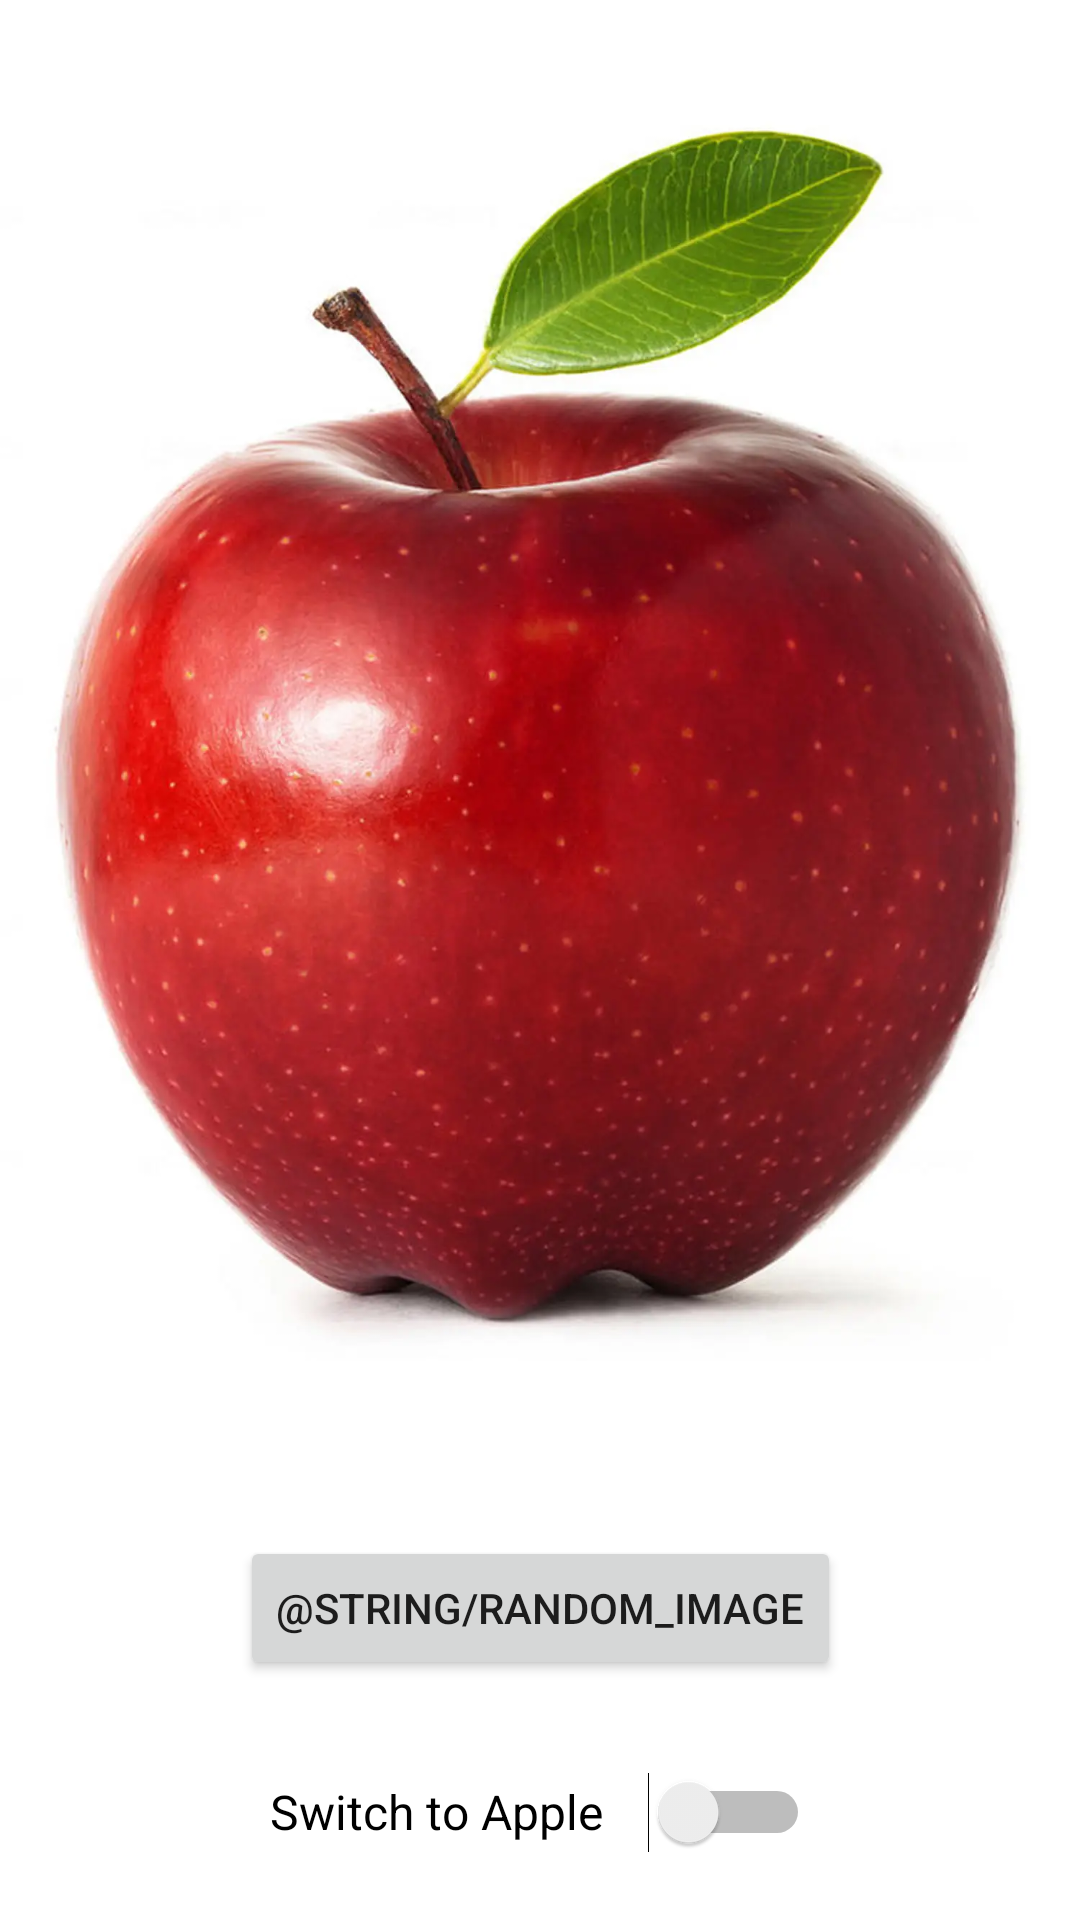

Layout XML and referenced resources for this Android screen:
<!-- AndroidManifest.xml: application theme Theme.ImagesTutorial -->
<!-- res/layout/image_main.xml -->
<?xml version="1.0" encoding="utf-8"?>
<androidx.constraintlayout.widget.ConstraintLayout xmlns:android="http://schemas.android.com/apk/res/android"
    xmlns:app="http://schemas.android.com/apk/res-auto"
    xmlns:tools="http://schemas.android.com/tools"
    android:layout_width="match_parent"
    android:layout_height="match_parent"
    tools:context=".ImageRenderingActivity">

    <ImageView
        android:id="@+id/imageViewFruit"
        android:layout_width="0dp"
        android:layout_height="0dp"
        android:layout_marginBottom="24dp"
        android:scaleType="centerInside"
        app:layout_constraintBottom_toTopOf="@+id/button"
        app:layout_constraintEnd_toEndOf="parent"
        app:layout_constraintHorizontal_bias="0.0"
        app:layout_constraintStart_toStartOf="parent"
        app:layout_constraintTop_toTopOf="parent"
        app:srcCompat="@drawable/apple" />

    <Switch
        android:id="@+id/switchFruit"
        android:layout_width="180dp"
        android:layout_height="40dp"
        android:layout_marginBottom="16dp"
        android:text="@string/switch_apple"
        android:textSize="16sp"
        app:layout_constraintBottom_toBottomOf="parent"
        app:layout_constraintEnd_toEndOf="parent"
        app:layout_constraintStart_toStartOf="parent" />

    <Button
        android:id="@+id/button"
        android:layout_width="wrap_content"
        android:layout_height="wrap_content"
        android:layout_marginBottom="24dp"
        android:text="@string/random_image"
        app:icon="@drawable/ic_refresh"
        app:layout_constraintBottom_toTopOf="@+id/switchFruit"
        app:layout_constraintEnd_toEndOf="parent"
        app:layout_constraintStart_toStartOf="parent" />

</androidx.constraintlayout.widget.ConstraintLayout>
<!-- resources referenced by this layout -->
<resources>
  <!-- drawable apple: webp bitmap (drawable, 58950 bytes) -->
  <string name="switch_apple">Switch to Apple</string>
  <style name="Theme.ImagesTutorial" parent="Theme.MaterialComponents.DayNight.DarkActionBar">
          
          <item name="colorPrimary">@color/purple_500</item>
          <item name="colorPrimaryVariant">@color/purple_700</item>
          <item name="colorOnPrimary">@color/white</item>
          
          <item name="colorSecondary">@color/teal_200</item>
          <item name="colorSecondaryVariant">@color/teal_700</item>
          <item name="colorOnSecondary">@color/black</item>
          
          <item name="android:statusBarColor">?attr/colorPrimaryVariant</item>
          
      </style>
  <!-- not gathered from this repository: default colours our renderer supplied (Android Studio template values) -->
  <color name="purple_500">#FF6200EE</color>
  <color name="purple_700">#FF3700B3</color>
  <color name="teal_200">#FF03DAC5</color>
  <color name="teal_700">#FF018786</color>
  <color name="black">#FF000000</color>
  <color name="white">#FFFFFFFF</color>
</resources>
